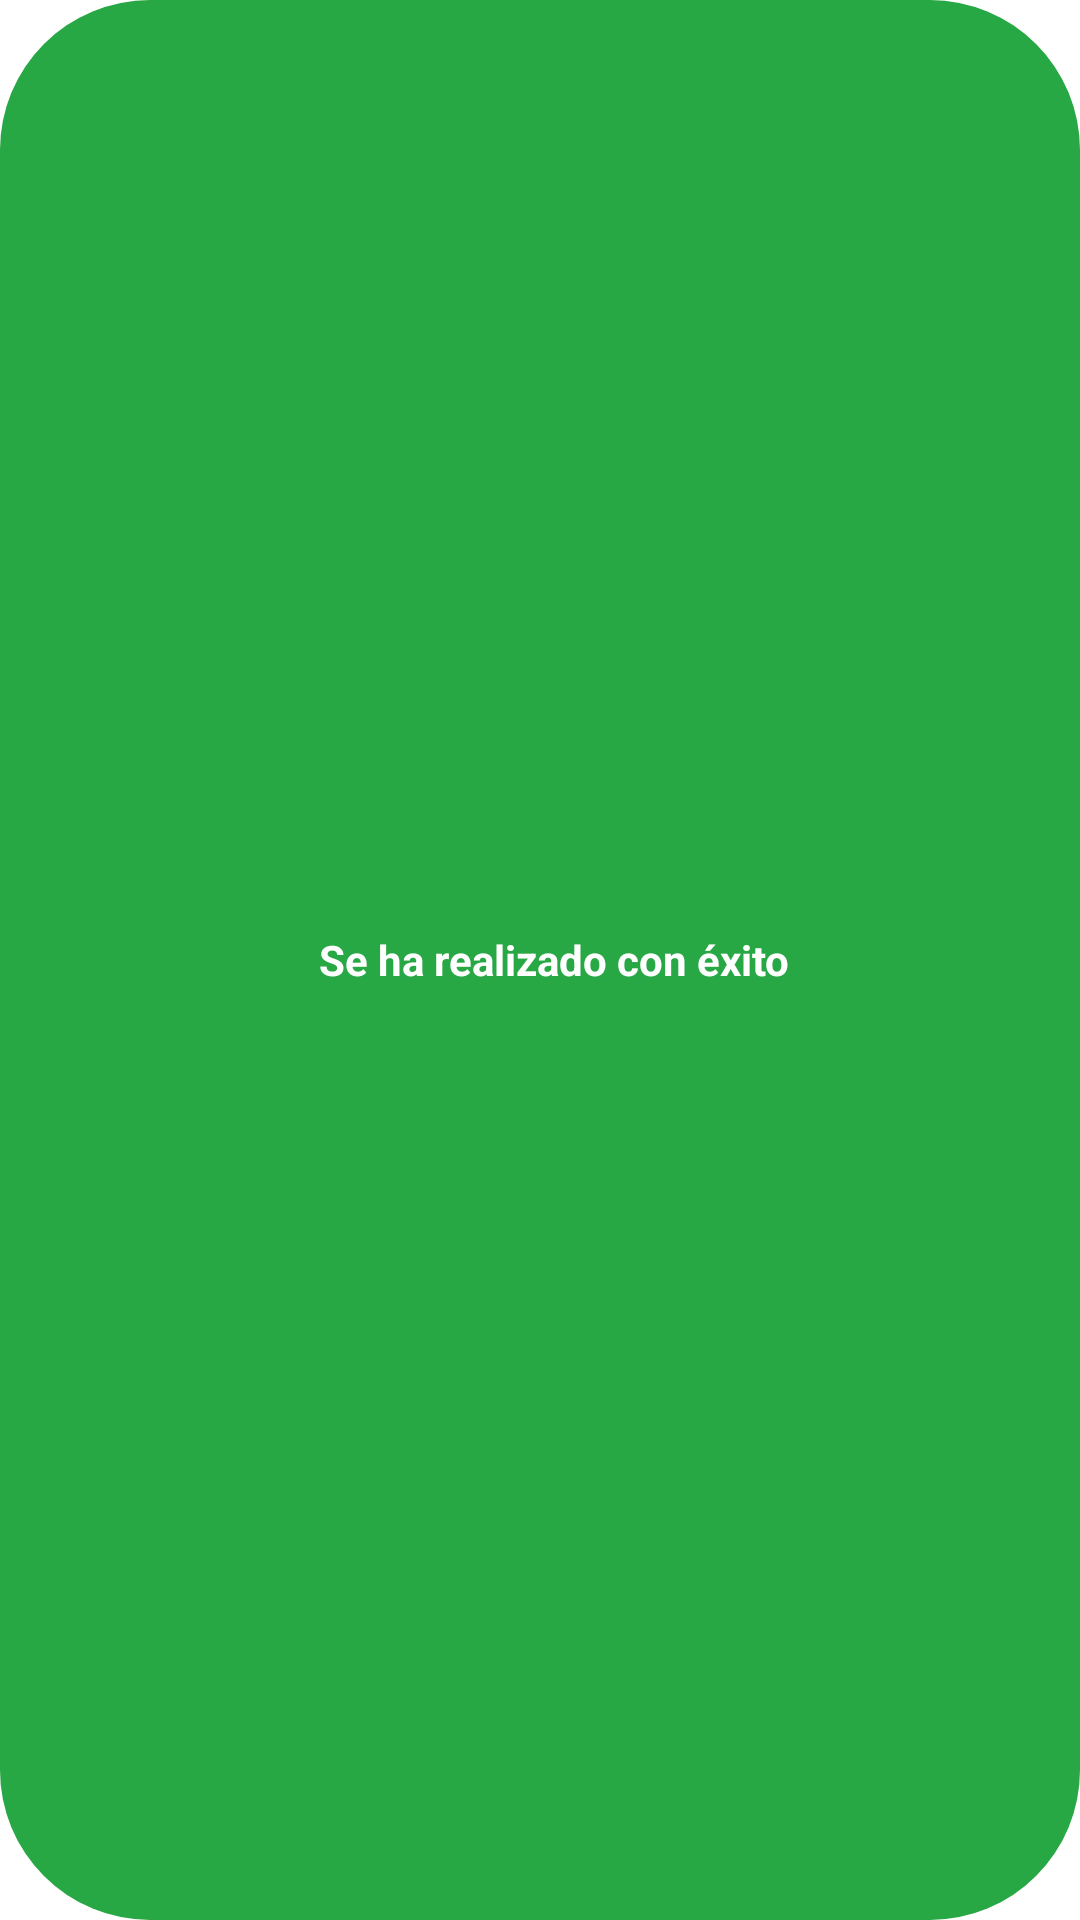

Write the Android layout XML for this screen, with the resource values it uses.
<!-- AndroidManifest.xml: application theme Theme.AppCatalogos -->
<!-- res/layout/custom_toast.xml -->
<?xml version="1.0" encoding="utf-8"?>
<LinearLayout
    xmlns:android="http://schemas.android.com/apk/res/android"
    xmlns:app="http://schemas.android.com/apk/res-auto"
    android:id="@+id/llCustomToastOk"
    android:orientation="horizontal"
    android:background="@drawable/background_toast_success"
    android:layout_width="wrap_content"
    android:gravity="center|center_horizontal"
    android:padding="15dp"
    android:layout_height="wrap_content">
    
    <ImageView
        android:layout_width="wrap_content"
        android:layout_height="wrap_content"
        app:srcCompat="@drawable/ic_check"/>

    <TextView
        android:id="@+id/txtMensajeToast"
        android:layout_width="wrap_content"
        android:layout_height="wrap_content"
        android:textStyle="bold"
        android:text="Se ha realizado con éxito"
        android:paddingStart="10dp"
        android:textColor="#fff"
        />

</LinearLayout>
<!-- resources referenced by this layout -->
<resources>
  <!-- drawable background_toast_success (drawable) -->
  <?xml version="1.0" encoding="utf-8"?>
  <selector xmlns:android="http://schemas.android.com/apk/res/android">
      <item>
          <shape>
              <solid android:color="#28a745"></solid>
              <corners android:radius="50dp"></corners>
          </shape>
      </item>
  </selector>
  <style name="Theme.AppCatalogos" parent="Theme.MaterialComponents.DayNight.DarkActionBar">
          
          <item name="colorPrimaryVariant">@color/purple_700</item>
          <item name="colorOnPrimary">@color/white</item>
          
          <item name="colorSecondary">@color/teal_200</item>
          <item name="colorSecondaryVariant">@color/teal_700</item>
          <item name="colorOnSecondary">@color/black</item>
          
          <item name="android:statusBarColor">?attr/colorPrimaryVariant</item>
          
      </style>
  <color name="purple_700">#FF3700B3</color>
  <color name="white">#FFFFFFFF</color>
  <color name="teal_200">#FF03DAC5</color>
  <color name="teal_700">#FF018786</color>
  <color name="black">#FF000000</color>
</resources>
